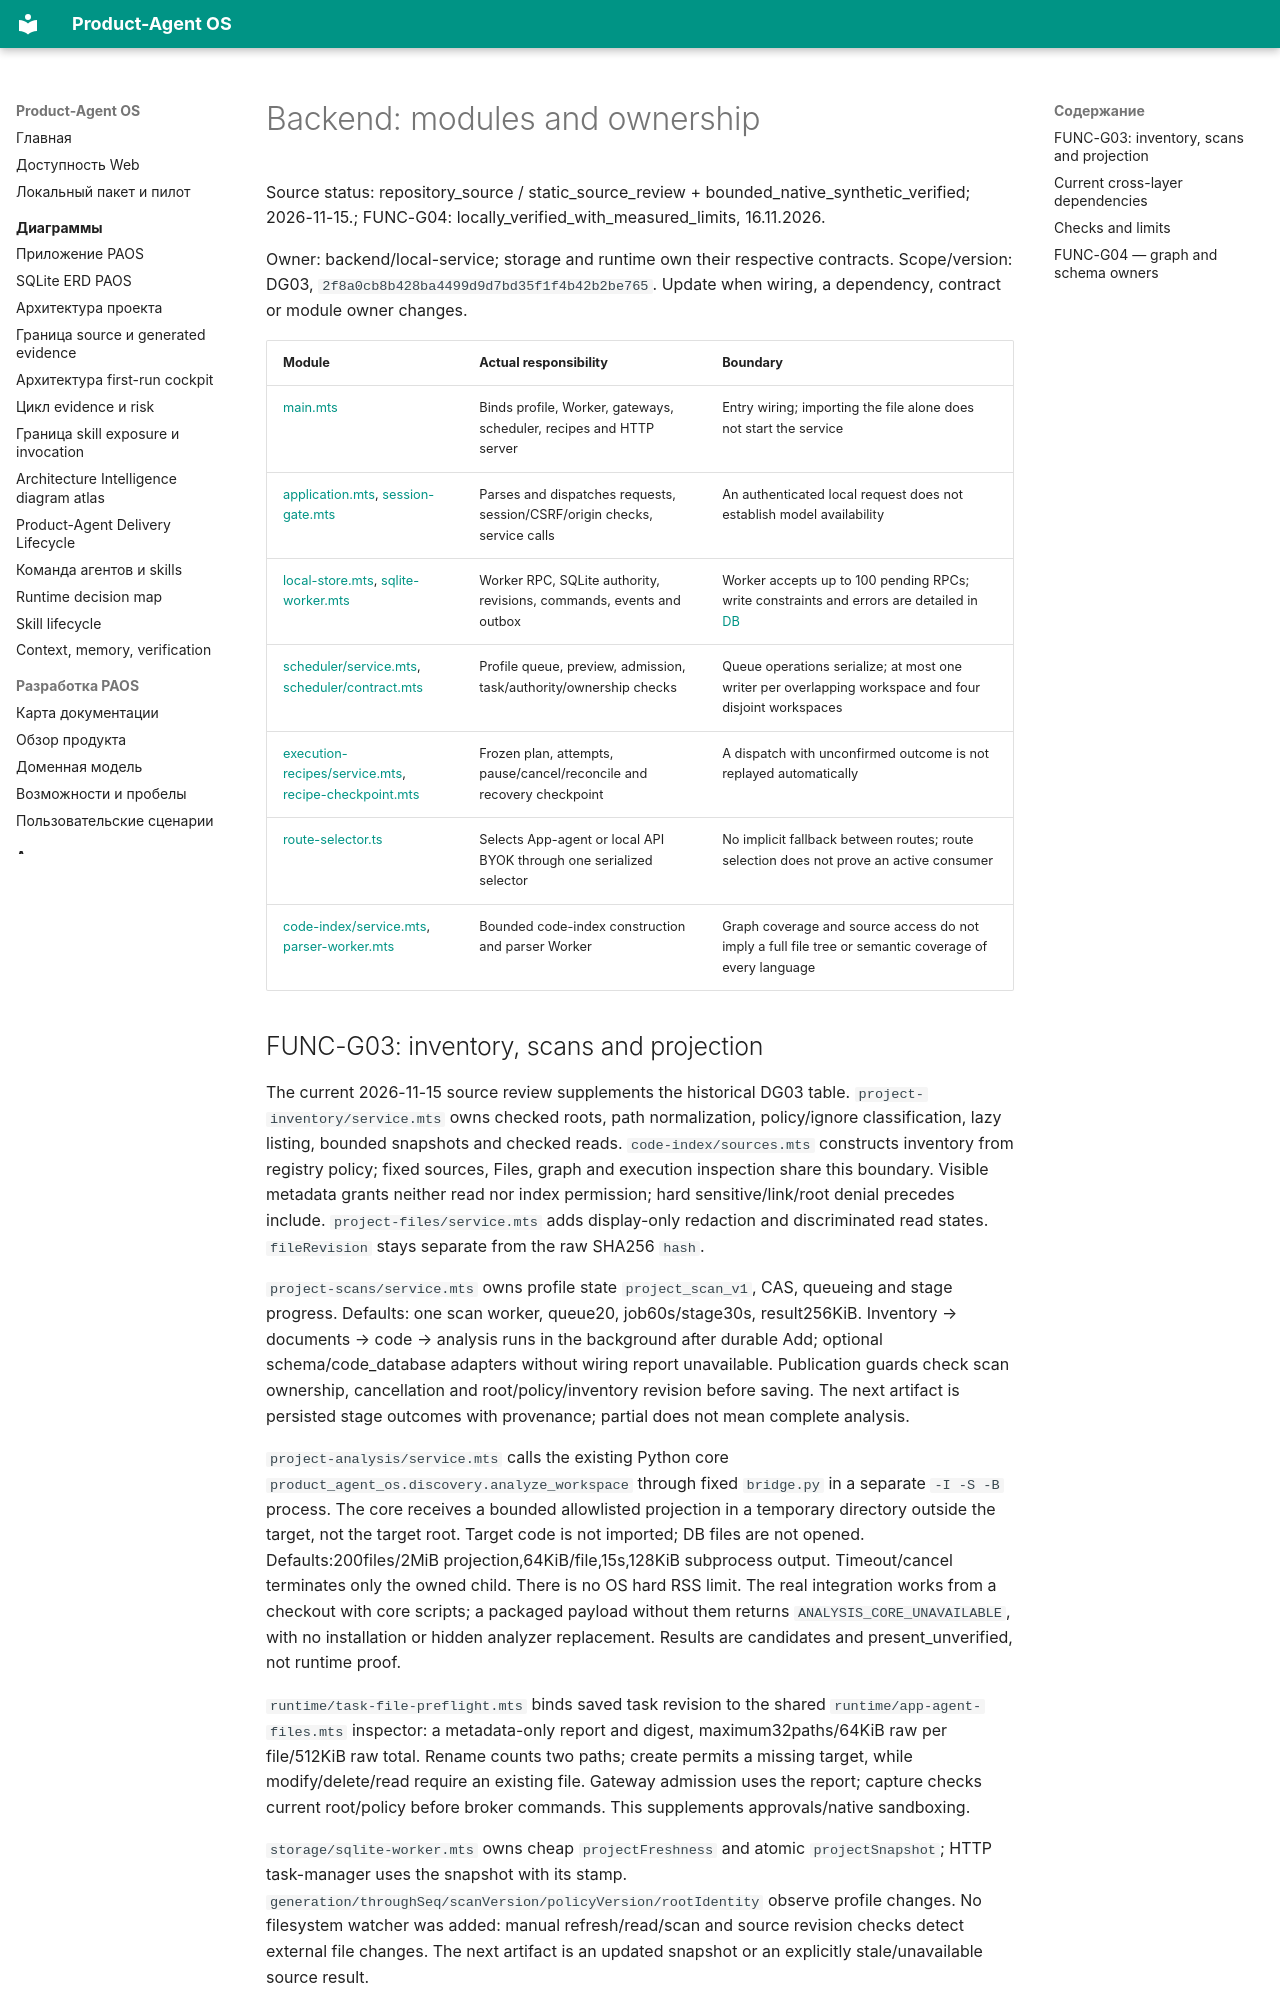

repository: alexroadcaster/product-agent-os · page: backend/modules.en.html · generator: mkdocs

# Backend: modules and ownership

Source status: repository_source / static_source_review + bounded_native_synthetic_verified; 2026-11-15.; FUNC-G04: locally_verified_with_measured_limits, 16.11.2026.

Owner: backend/local-service; storage and runtime own their respective contracts. Scope/version: DG03, `2f8a0cb8b428ba4499d9d7bd35f1f4b42b2be765`. Update when wiring, a dependency, contract or module owner changes.

| Module | Actual responsibility | Boundary |
| --- | --- | --- |
| [main.mts](https://github.com/alexroadcaster/product-agent-os/blob/2f8a0cb8b428ba4499d9d7bd35f1f4b42b2be765/apps/local-service/src/main.mts) | Binds profile, Worker, gateways, scheduler, recipes and HTTP server | Entry wiring; importing the file alone does not start the service |
| [application.mts](https://github.com/alexroadcaster/product-agent-os/blob/2f8a0cb8b428ba4499d9d7bd35f1f4b42b2be765/apps/local-service/src/http/application.mts), [session-gate.mts](https://github.com/alexroadcaster/product-agent-os/blob/2f8a0cb8b428ba4499d9d7bd35f1f4b42b2be765/apps/local-service/src/http/session-gate.mts) | Parses and dispatches requests, session/CSRF/origin checks, service calls | An authenticated local request does not establish model availability |
| [local-store.mts](https://github.com/alexroadcaster/product-agent-os/blob/2f8a0cb8b428ba4499d9d7bd35f1f4b42b2be765/apps/local-service/src/storage/local-store.mts), [sqlite-worker.mts](https://github.com/alexroadcaster/product-agent-os/blob/2f8a0cb8b428ba4499d9d7bd35f1f4b42b2be765/apps/local-service/src/storage/sqlite-worker.mts) | Worker RPC, SQLite authority, revisions, commands, events and outbox | Worker accepts up to 100 pending RPCs; write constraints and errors are detailed in [DB](../db/index.md) |
| [scheduler/service.mts](https://github.com/alexroadcaster/product-agent-os/blob/2f8a0cb8b428ba4499d9d7bd35f1f4b42b2be765/apps/local-service/src/scheduler/service.mts), [scheduler/contract.mts](https://github.com/alexroadcaster/product-agent-os/blob/2f8a0cb8b428ba4499d9d7bd35f1f4b42b2be765/apps/local-service/src/scheduler/contract.mts) | Profile queue, preview, admission, task/authority/ownership checks | Queue operations serialize; at most one writer per overlapping workspace and four disjoint workspaces |
| [execution-recipes/service.mts](https://github.com/alexroadcaster/product-agent-os/blob/2f8a0cb8b428ba4499d9d7bd35f1f4b42b2be765/apps/local-service/src/execution-recipes/service.mts), [recipe-checkpoint.mts](https://github.com/alexroadcaster/product-agent-os/blob/2f8a0cb8b428ba4499d9d7bd35f1f4b42b2be765/apps/local-service/src/recovery/recipe-checkpoint.mts) | Frozen plan, attempts, pause/cancel/reconcile and recovery checkpoint | A dispatch with unconfirmed outcome is not replayed automatically |
| [route-selector.ts](https://github.com/alexroadcaster/product-agent-os/blob/2f8a0cb8b428ba4499d9d7bd35f1f4b42b2be765/apps/local-service/src/runtime/route-selector.ts) | Selects App-agent or local API BYOK through one serialized selector | No implicit fallback between routes; route selection does not prove an active consumer |
| [code-index/service.mts](https://github.com/alexroadcaster/product-agent-os/blob/2f8a0cb8b428ba4499d9d7bd35f1f4b42b2be765/apps/local-service/src/code-index/service.mts), [parser-worker.mts](https://github.com/alexroadcaster/product-agent-os/blob/2f8a0cb8b428ba4499d9d7bd35f1f4b42b2be765/apps/local-service/src/code-index/parser-worker.mts) | Bounded code-index construction and parser Worker | Graph coverage and source access do not imply a full file tree or semantic coverage of every language |
